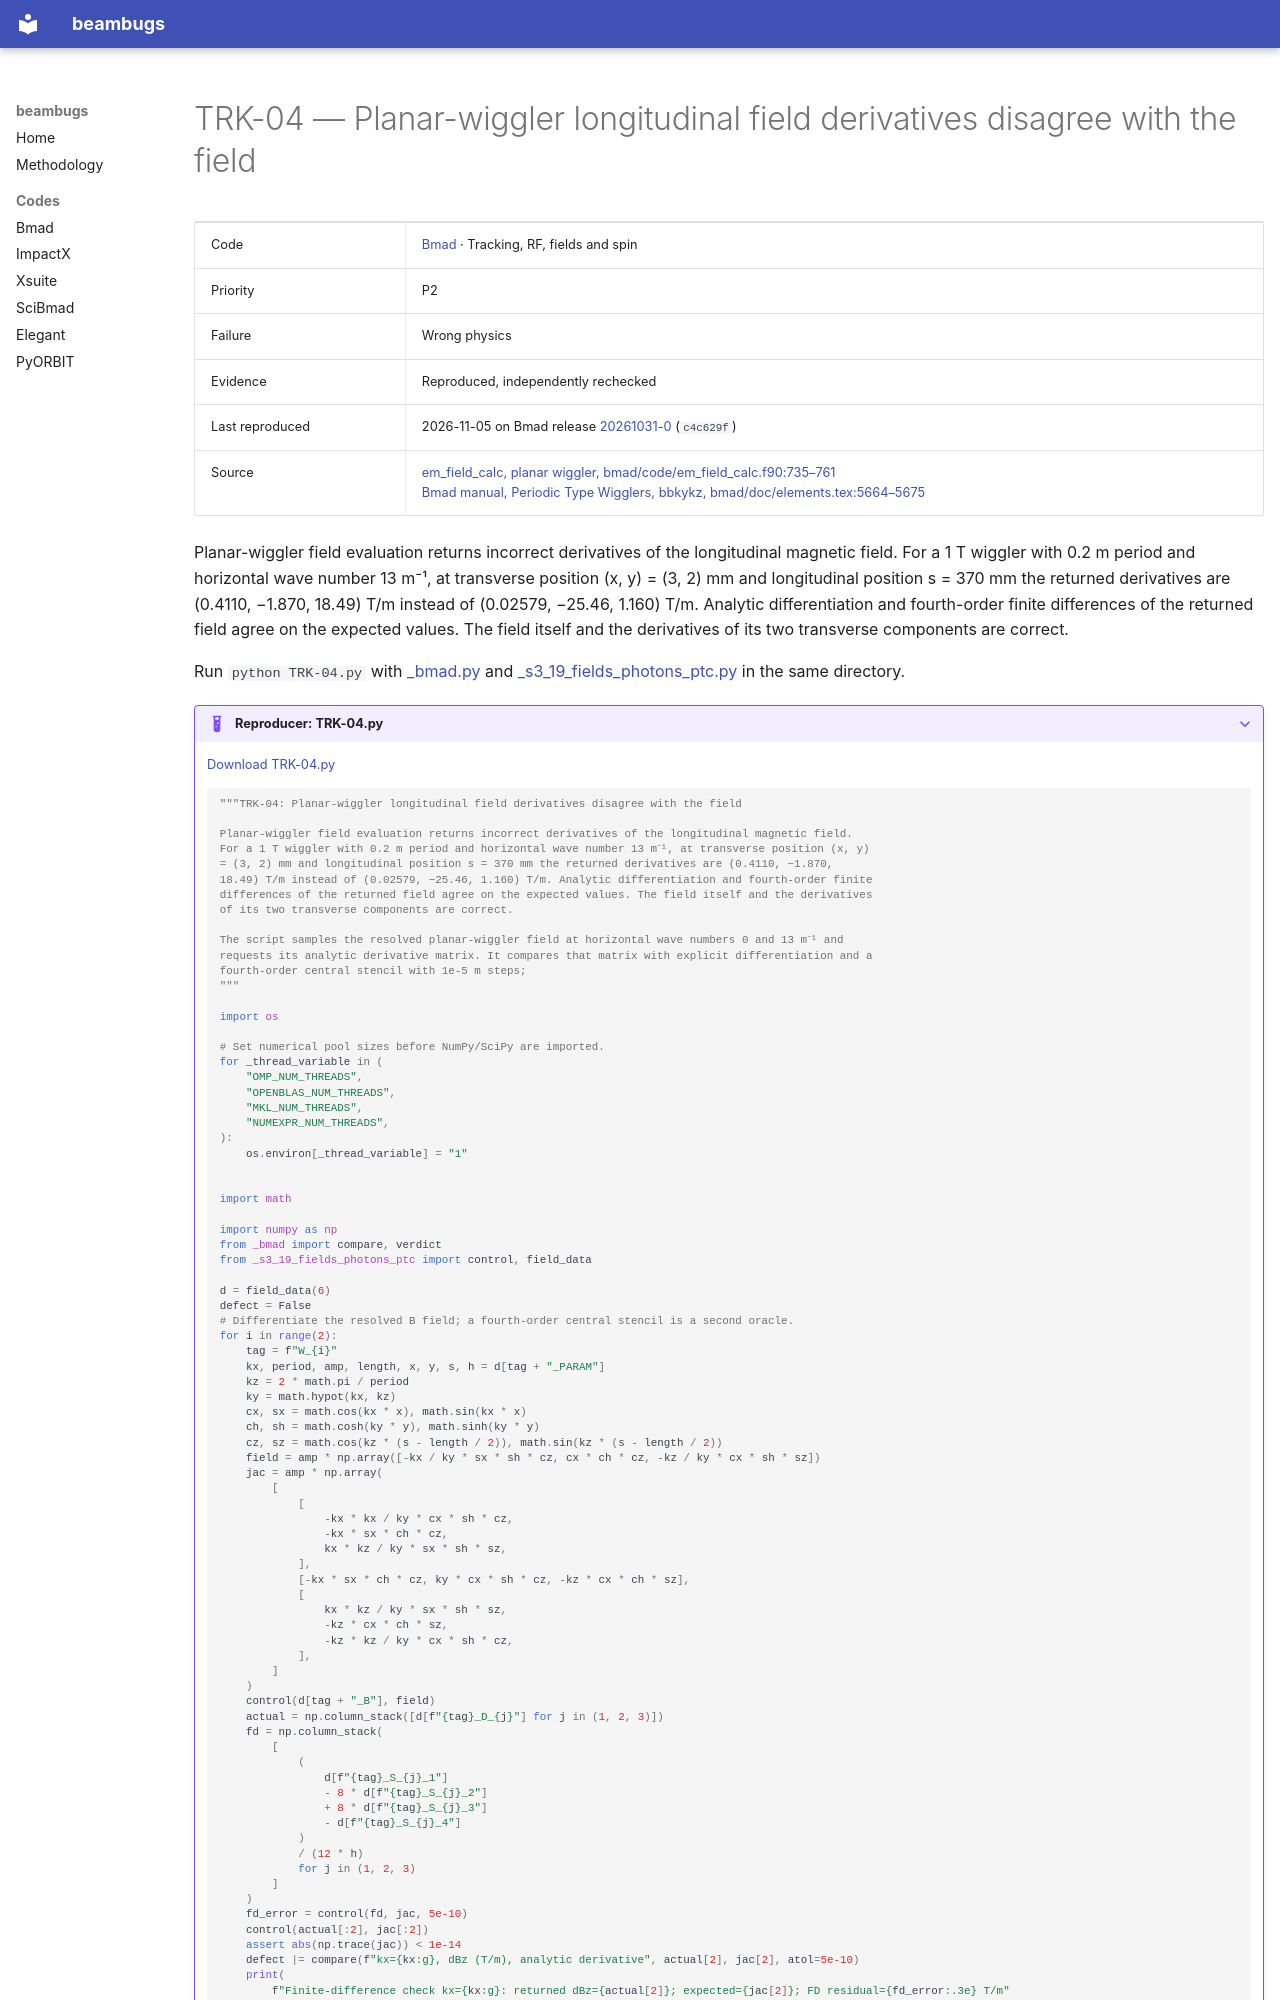

repository: nikitakuklev/beambugs · page: bmad/TRK-04/index.html · generator: mkdocs

---
title: "TRK-04: Planar-wiggler longitudinal field derivatives disagree with the field"
hide:
  - toc
---

# TRK-04 — Planar-wiggler longitudinal field derivatives disagree with the field

| | |
|---|---|
| Code | [Bmad](../index.md) · Tracking, RF, fields and spin |
| Priority | P2 |
| Failure | Wrong physics |
| Evidence | Reproduced, independently rechecked |
| Last reproduced | 2026-11-05 on Bmad release [20261031-0](https://github.com/bmad-sim/bmad-ecosystem/tree/20261031-0) (`c4c629f`) |
| Source | [em_field_calc, planar wiggler, bmad/code/em_field_calc.f90:735–761](https://github.com/bmad-sim/bmad-ecosystem/blob/c4c629fc9071d3a56cb1ba5bc714baba65e9c5d3/bmad/code/em_field_calc.f90#L735-L761)<br>[Bmad manual, Periodic Type Wigglers, bbkykz, bmad/doc/elements.tex:5664–5675](https://github.com/bmad-sim/bmad-ecosystem/blob/c4c629fc9071d3a56cb1ba5bc714baba65e9c5d3/bmad/doc/elements.tex#L5664-L5675) |

Planar-wiggler field evaluation returns incorrect derivatives of the longitudinal magnetic field. For a 1 T wiggler with 0.2 m period and horizontal wave number 13 m⁻¹, at transverse position (x, y) = (3, 2) mm and longitudinal position s = 370 mm the returned derivatives are (0.4110, −1.870, 18.49) T/m instead of (0.02579, −25.46, 1.160) T/m. Analytic differentiation and fourth-order finite differences of the returned field agree on the expected values. The field itself and the derivatives of its two transverse components are correct.

Run `python TRK-04.py` with [_bmad.py](../helpers/_bmad.py) and [_s3_19_fields_photons_ptc.py](../helpers/_s3_19_fields_photons_ptc.py) in the same directory.

??? example "Reproducer: TRK-04.py"

    [Download TRK-04.py](TRK-04.py)

    ```python
    """TRK-04: Planar-wiggler longitudinal field derivatives disagree with the field

    Planar-wiggler field evaluation returns incorrect derivatives of the longitudinal magnetic field.
    For a 1 T wiggler with 0.2 m period and horizontal wave number 13 m⁻¹, at transverse position (x, y)
    = (3, 2) mm and longitudinal position s = 370 mm the returned derivatives are (0.4110, −1.870,
    18.49) T/m instead of (0.02579, −25.46, 1.160) T/m. Analytic differentiation and fourth-order finite
    differences of the returned field agree on the expected values. The field itself and the derivatives
    of its two transverse components are correct.

    The script samples the resolved planar-wiggler field at horizontal wave numbers 0 and 13 m⁻¹ and
    requests its analytic derivative matrix. It compares that matrix with explicit differentiation and a
    fourth-order central stencil with 1e-5 m steps;
    """

    import os

    # Set numerical pool sizes before NumPy/SciPy are imported.
    for _thread_variable in (
        "OMP_NUM_THREADS",
        "OPENBLAS_NUM_THREADS",
        "MKL_NUM_THREADS",
        "NUMEXPR_NUM_THREADS",
    ):
        os.environ[_thread_variable] = "1"


    import math

    import numpy as np
    from _bmad import compare, verdict
    from _s3_19_fields_photons_ptc import control, field_data
